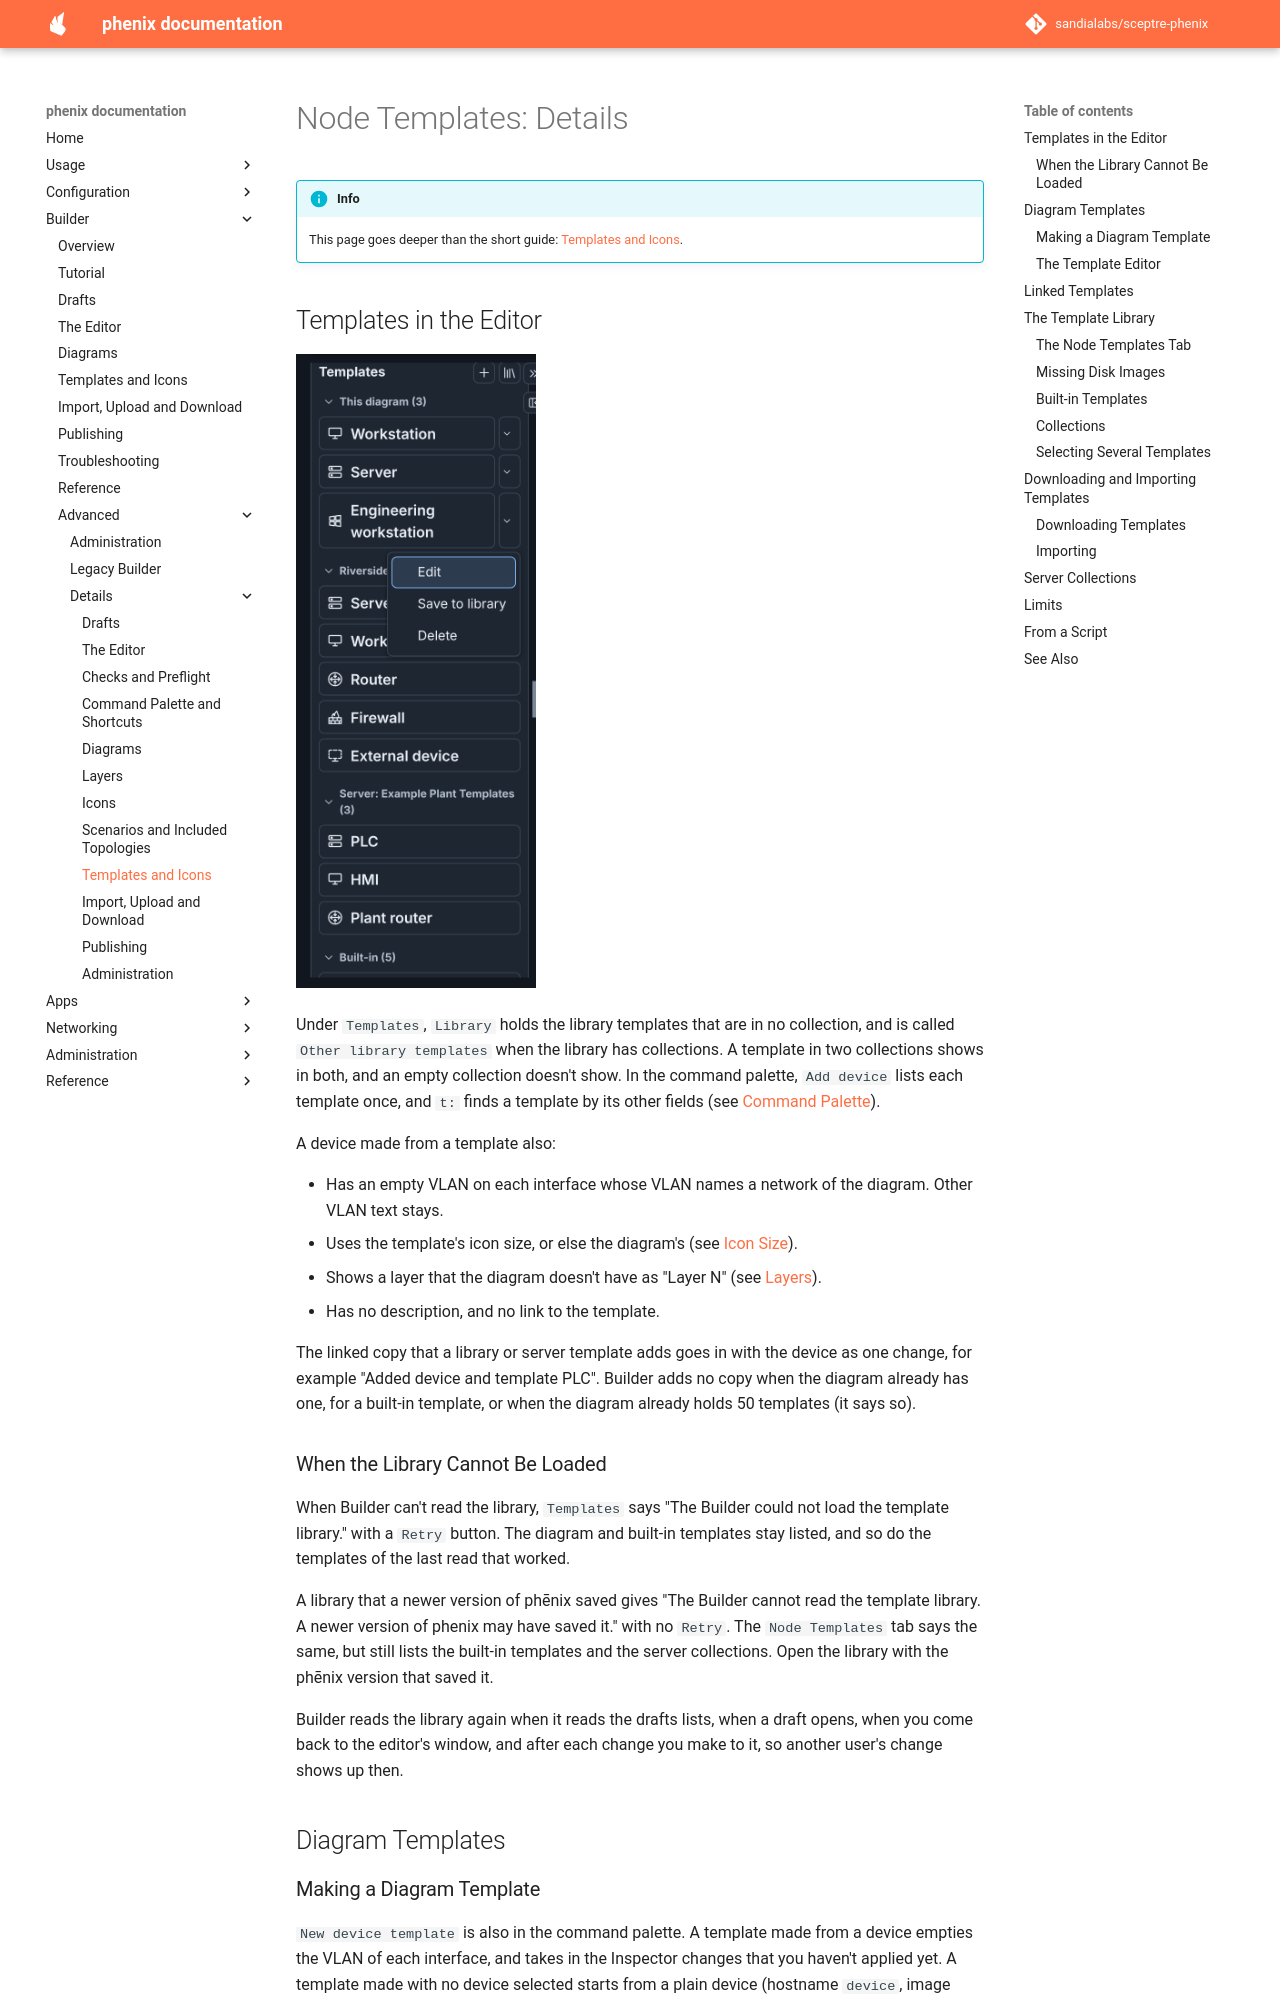

repository: sandialabs/sceptre-phenix · page: latest/builder/details/templates/index.html · generator: mkdocs

# Node Templates: Details

!!! info
    This page goes deeper than the short guide:
    [Templates and Icons](../templates.md).

## Templates in the Editor

![Nodes & Objects with the Templates sections This diagram, Riverside lab and Server: Example Plant Templates. The menu of Engineering workstation is open, with Edit, Save to library and Delete.](../../images/builder/palette-templates.png){ width="240" }

Under `Templates`, `Library` holds the library templates that are in no
collection, and is called `Other library templates` when the library has
collections. A template in two collections shows in both, and an empty
collection doesn't show. In the command palette, `Add device` lists each
template once, and `t:` finds a template by its other fields (see
[Command Palette](palette-and-shortcuts.md#command-palette)).

A device made from a template also:

- Has an empty VLAN on each interface whose VLAN names a network of the
  diagram. Other VLAN text stays.
- Uses the template's icon size, or else the diagram's (see
  [Icon Size](icons.md#icon-size)).
- Shows a layer that the diagram doesn't have as "Layer N" (see
  [Layers](layers.md#layers)).
- Has no description, and no link to the template.

The linked copy that a library or server template adds goes in with the
device as one change, for example "Added device and template PLC". Builder
adds no copy when the diagram already has one, for a built-in template, or
when the diagram already holds 50 templates (it says so).

### When the Library Cannot Be Loaded

When Builder can't read the library, `Templates` says "The Builder could not
load the template library." with a `Retry` button. The diagram and built-in
templates stay listed, and so do the templates of the last read that worked.

A library that a newer version of phēnix saved gives "The Builder cannot read
the template library. A newer version of phenix may have saved it." with no
`Retry`. The `Node Templates` tab says the same, but still lists the
built-in templates and the server collections. Open the library with the
phēnix version that saved it.

Builder reads the library again when it reads the drafts lists, when a draft
opens, when you come back to the editor's window, and after each change you
make to it, so another user's change shows up then.

## Diagram Templates

### Making a Diagram Template

`New device template` is also in the command palette. A template made from
a device empties the VLAN of each interface, and takes in the Inspector
changes that you haven't applied yet. A template made with no device
selected starts from a plain device (hostname `device`, image `ubuntu.qc2`)
with no name. When the diagram holds 50 templates, the `+` does nothing, and
its tooltip says that the diagram is full.

`Save to library` first sends the diagram's own copy of the template's
custom icon, if it has one, to the server's icon library (see
[The Diagram and Its Icons](icons.md#the-diagram-and-its-icons)). If that
fails, Builder still saves the template and tells you why.
